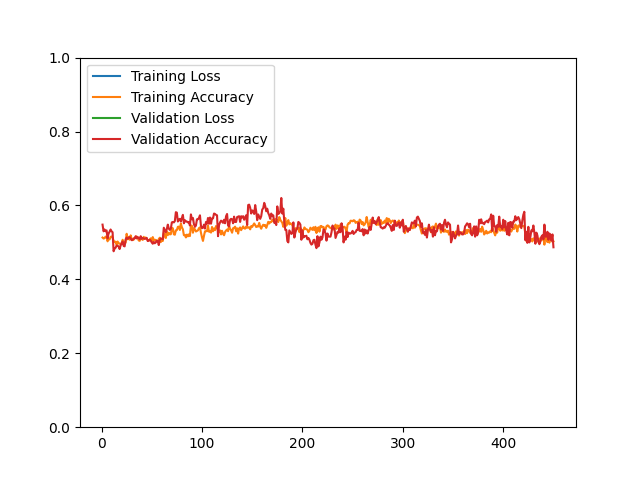

Values plotted in this chart, from the file beside it:
epoch, loss, acc, val_loss, val_acc
1, 811.4, 0.5131, 729.2, 0.5481
2, 866.6, 0.5104, 688.3, 0.5300
3, 855.4, 0.5114, 664.5, 0.5349
4, 842, 0.5156, 653.6, 0.5300
5, 827.6, 0.5151, 655, 0.5325
6, 812.8, 0.5029, 675.6, 0.5108
7, 794.3, 0.5100, 629, 0.5240
8, 798, 0.5079, 658.9, 0.5288
9, 830, 0.5150, 645.2, 0.5349
10, 817.8, 0.5160, 617.2, 0.5300
11, 772.6, 0.5134, 603.6, 0.5276
12, 855.5, 0.5041, 784.9, 0.4760
13, 929, 0.5013, 767.5, 0.4832
14, 913.5, 0.5019, 752.5, 0.4856
15, 922.9, 0.4940, 733.1, 0.4916
16, 902.3, 0.5023, 719.9, 0.4904
17, 903.8, 0.4972, 701.5, 0.4892
18, 864.2, 0.4968, 693.2, 0.4820
19, 889.4, 0.4953, 694.9, 0.4916
20, 880.2, 0.4976, 673.5, 0.4976
21, 845.8, 0.5071, 681.8, 0.5024
22, 898.5, 0.5008, 703.4, 0.4904
23, 878.9, 0.4983, 694.9, 0.4892
24, 871.4, 0.4995, 669.2, 0.5084
25, 826.1, 0.5233, 660.4, 0.5132
26, 832.6, 0.5083, 643.4, 0.5096
27, 811.8, 0.5150, 637, 0.5120
28, 818.9, 0.5072, 627, 0.5144
29, 811.7, 0.5191, 627.2, 0.5108
30, 808.6, 0.5096, 610.3, 0.5060
31, 836.5, 0.5061, 626.9, 0.5072
32, 833.9, 0.5074, 618.6, 0.5108
33, 830.3, 0.5126, 593.4, 0.5108
34, 801.7, 0.5136, 589.5, 0.5168
35, 810.2, 0.5160, 592.7, 0.5108
36, 811.8, 0.5126, 574, 0.5144
37, 787.2, 0.5053, 572.6, 0.5120
38, 800, 0.5041, 559.8, 0.5084
39, 784.4, 0.5126, 553.4, 0.5168
40, 774.9, 0.5092, 563.9, 0.5096
41, 773.4, 0.5067, 562.4, 0.5120
42, 754.9, 0.5151, 556.4, 0.5108
43, 762.4, 0.5094, 543.5, 0.5096
44, 736.3, 0.5134, 526.1, 0.5108
45, 738.8, 0.5103, 529.2, 0.5120
46, 753, 0.5060, 522.7, 0.5036
47, 726.7, 0.5047, 514, 0.5048
48, 727.4, 0.5075, 507.6, 0.5072
49, 733.1, 0.5110, 508.1, 0.5048
50, 724.8, 0.5024, 498.7, 0.5000
51, 700.5, 0.5144, 505.7, 0.4964
52, 732.6, 0.5061, 508.2, 0.5012
53, 737, 0.5070, 505.6, 0.4976
54, 725.5, 0.5067, 487.8, 0.5000
55, 738.7, 0.5028, 481.9, 0.5048
56, 726.1, 0.5011, 505.6, 0.5036
57, 701.5, 0.5090, 502.9, 0.4928
58, 709.6, 0.5127, 482, 0.5072
59, 719.4, 0.5009, 464.3, 0.5108
60, 705, 0.5053, 467.8, 0.5096
... 390 more rows
